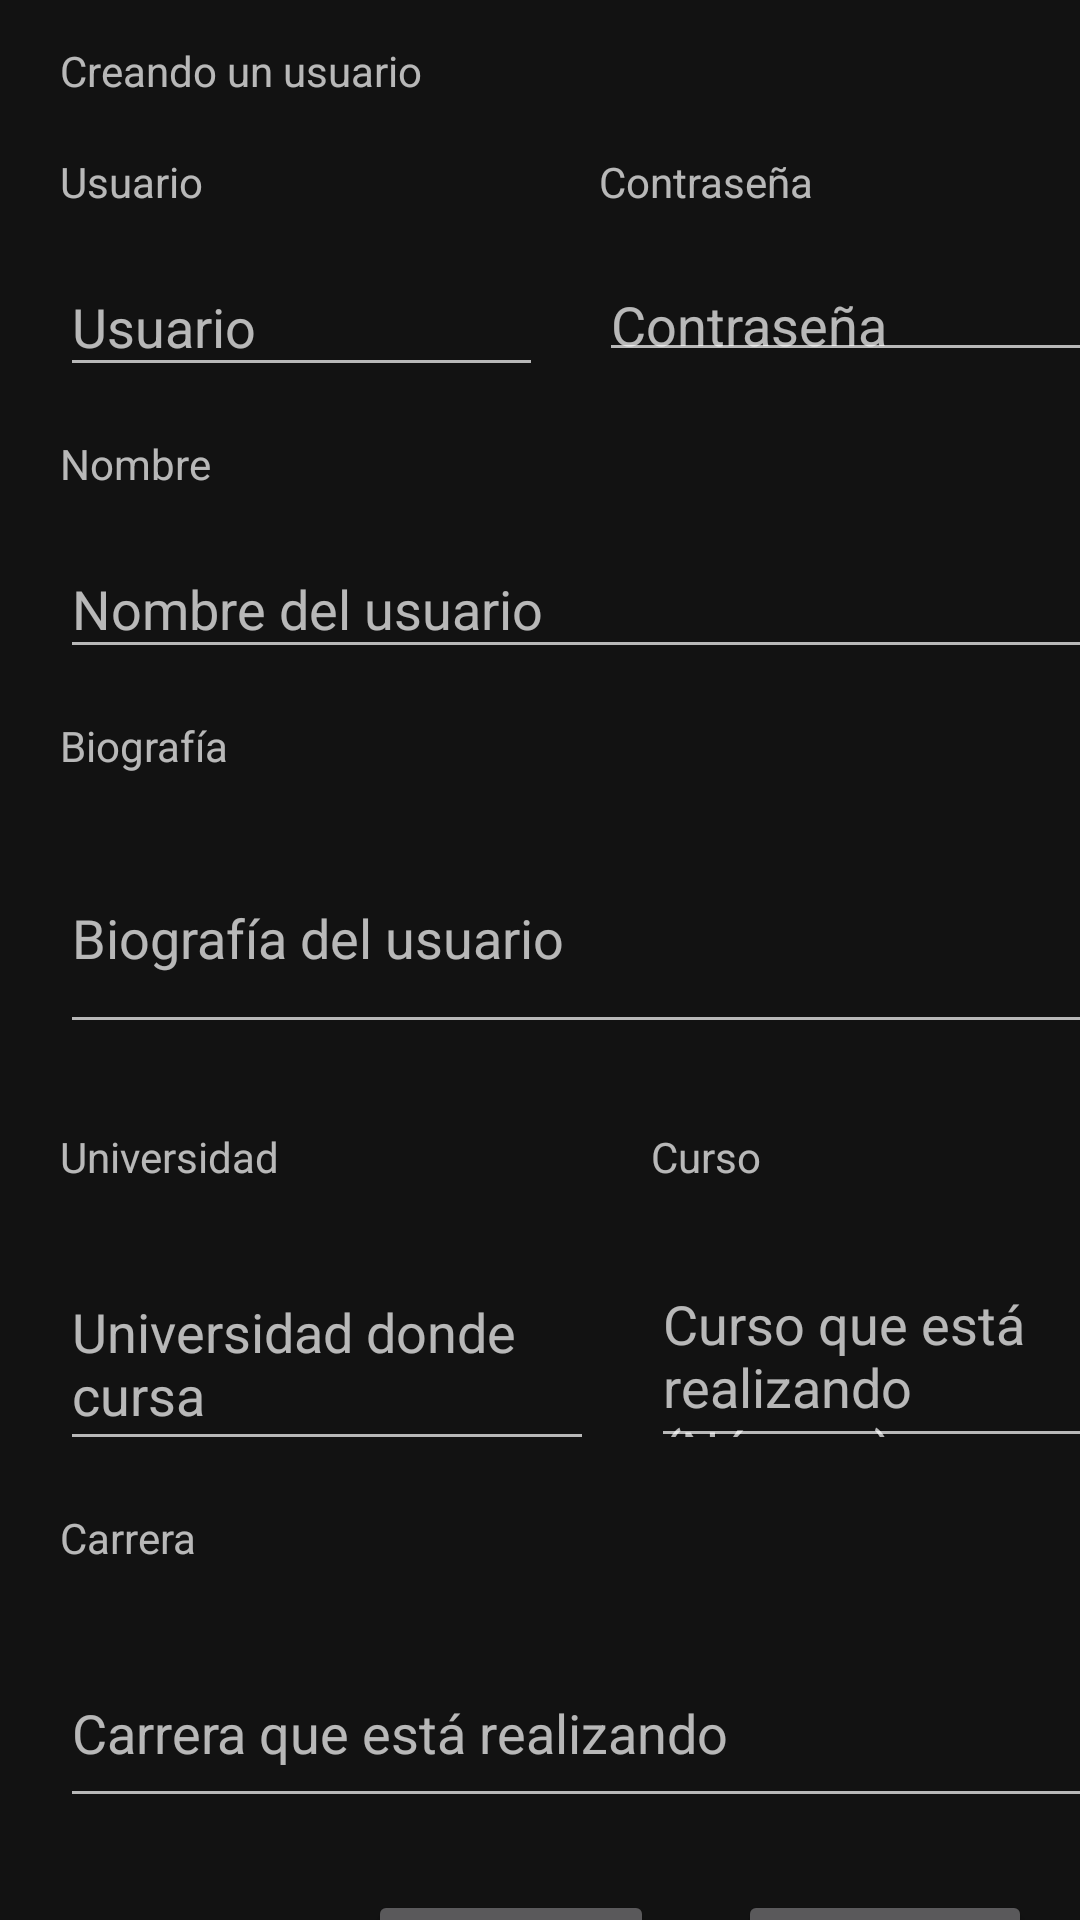

This screen was rendered from an Android layout file. Write that file and the resources it references.
<!-- AndroidManifest.xml: application theme Theme.MaterialComponents -->
<!-- res/layout/activity_register.xml -->
<?xml version="1.0" encoding="utf-8"?>

<androidx.constraintlayout.widget.ConstraintLayout xmlns:android="http://schemas.android.com/apk/res/android"
    xmlns:app="http://schemas.android.com/apk/res-auto"
    xmlns:tools="http://schemas.android.com/tools"
    android:layout_width="match_parent"
    android:layout_height="match_parent"
    tools:context=".ui.register.RegisterActivity">


    <androidx.core.widget.NestedScrollView
        android:layout_width="match_parent"
        android:layout_height="match_parent"
        android:fillViewport="true"
        tools:layout_editor_absoluteX="0dp"
        tools:layout_editor_absoluteY="-16dp">

        <androidx.constraintlayout.widget.ConstraintLayout
            android:layout_width="match_parent"
            android:layout_height="wrap_content">

            <TextView
                android:id="@+id/usuarioRegistro3"
                android:layout_width="wrap_content"
                android:layout_height="wrap_content"
                android:layout_marginStart="132dp"
                android:text="Contraseña"
                app:layout_constraintBottom_toBottomOf="parent"
                app:layout_constraintStart_toEndOf="@+id/usuarioRegistro"
                app:layout_constraintTop_toBottomOf="@+id/creacioncategoria"
                app:layout_constraintVertical_bias="0.028" />

            <EditText
                android:id="@+id/contraseñaRegistro"
                android:layout_width="172dp"
                android:layout_height="38dp"
                android:layout_marginTop="16dp"
                android:layout_marginEnd="24dp"
                android:hint="Contraseña"
                android:imeActionLabel="@string/action_sign_in_short"
                android:imeOptions="actionDone"
                android:inputType="textPassword"
                android:selectAllOnFocus="true"
                app:layout_constraintEnd_toEndOf="parent"
                app:layout_constraintHorizontal_bias="0.0"
                app:layout_constraintStart_toStartOf="@+id/usuarioRegistro3"
                app:layout_constraintTop_toBottomOf="@+id/usuarioRegistro3" />

            <EditText
                android:id="@+id/idNombre"
                android:layout_width="347dp"
                android:layout_height="43dp"
                android:layout_marginTop="16dp"
                android:ems="10"
                android:hint="Nombre del usuario"
                android:inputType="textMultiLine"
                android:singleLine="false"
                app:layout_constraintStart_toStartOf="@+id/usuarioRegistro2"
                app:layout_constraintTop_toBottomOf="@+id/usuarioRegistro2" />

            <TextView
                android:id="@+id/usuarioRegistro2"
                android:layout_width="wrap_content"
                android:layout_height="wrap_content"
                android:layout_marginTop="16dp"
                android:text="Nombre"
                app:layout_constraintStart_toStartOf="@+id/idUsuario"
                app:layout_constraintTop_toBottomOf="@+id/idUsuario" />

            <EditText
                android:id="@+id/idCarrera"
                android:layout_width="347dp"
                android:layout_height="60dp"
                android:layout_marginTop="24dp"
                android:ems="10"
                android:hint="Carrera que está realizando"
                android:inputType="textMultiLine"
                android:singleLine="false"
                app:layout_constraintStart_toStartOf="@+id/textview7"
                app:layout_constraintTop_toBottomOf="@+id/textview7" />

            <TextView
                android:id="@+id/textview7"
                android:layout_width="wrap_content"
                android:layout_height="wrap_content"
                android:layout_marginTop="16dp"
                android:text="Carrera"
                app:layout_constraintStart_toStartOf="@+id/idUniversidadRegistro"
                app:layout_constraintTop_toBottomOf="@+id/idUniversidadRegistro" />

            <EditText
                android:id="@+id/idUsuario"
                android:layout_width="161dp"
                android:layout_height="43dp"
                android:layout_marginTop="16dp"
                android:ems="10"
                android:hint="Usuario"
                android:inputType="textMultiLine"
                android:singleLine="false"
                app:layout_constraintStart_toStartOf="@+id/usuarioRegistro"
                app:layout_constraintTop_toBottomOf="@+id/usuarioRegistro" />

            <EditText
                android:id="@+id/idBiografiaRegistro"
                android:layout_width="352dp"
                android:layout_height="74dp"
                android:layout_marginTop="16dp"
                android:ems="10"
                android:hint="Biografía del usuario"
                android:inputType="textLongMessage|textAutoCorrect|textMultiLine"
                android:singleLine="false"
                app:layout_constraintStart_toStartOf="@+id/textView6"
                app:layout_constraintTop_toBottomOf="@+id/textView6" />

            <TextView
                android:id="@+id/textView6"
                android:layout_width="wrap_content"
                android:layout_height="wrap_content"
                android:layout_marginTop="16dp"
                android:text="Biografía"
                app:layout_constraintStart_toStartOf="@+id/idNombre"
                app:layout_constraintTop_toBottomOf="@+id/idNombre" />

            <TextView
                android:id="@+id/textView"
                android:layout_width="wrap_content"
                android:layout_height="wrap_content"
                android:layout_marginTop="28dp"
                android:text="Universidad"
                app:layout_constraintStart_toStartOf="@+id/idBiografiaRegistro"
                app:layout_constraintTop_toBottomOf="@+id/idBiografiaRegistro" />

            <TextView
                android:id="@+id/textView2"
                android:layout_width="wrap_content"
                android:layout_height="wrap_content"
                android:layout_marginStart="124dp"
                android:layout_marginTop="28dp"
                android:text="Curso"
                app:layout_constraintStart_toEndOf="@+id/textView"
                app:layout_constraintTop_toBottomOf="@+id/idBiografiaRegistro" />

            <EditText
                android:id="@+id/idCurso"
                android:layout_width="147dp"
                android:layout_height="67dp"
                android:layout_marginTop="24dp"
                android:ems="10"
                android:hint="Curso que está realizando (Número)"
                android:inputType="textMultiLine"
                android:singleLine="false"
                app:layout_constraintStart_toStartOf="@+id/textView2"
                app:layout_constraintTop_toBottomOf="@+id/textView2" />

            <EditText
                android:id="@+id/idUniversidadRegistro"
                android:layout_width="178dp"
                android:layout_height="68dp"
                android:layout_marginTop="24dp"
                android:ems="10"
                android:hint="Universidad donde cursa"
                android:inputType="textMultiLine"
                android:singleLine="false"
                app:layout_constraintStart_toStartOf="@+id/textView"
                app:layout_constraintTop_toBottomOf="@+id/textView" />

            <TextView
                android:id="@+id/creacioncategoria"
                android:layout_width="wrap_content"
                android:layout_height="wrap_content"
                android:text="Creando un usuario"
                app:layout_constraintBottom_toBottomOf="parent"
                app:layout_constraintEnd_toEndOf="parent"
                app:layout_constraintHorizontal_bias="0.083"
                app:layout_constraintStart_toStartOf="parent"
                app:layout_constraintTop_toTopOf="parent"
                app:layout_constraintVertical_bias="0.022" />

            <TextView
                android:id="@+id/usuarioRegistro"
                android:layout_width="wrap_content"
                android:layout_height="wrap_content"
                android:text="Usuario"
                app:layout_constraintBottom_toBottomOf="parent"
                app:layout_constraintStart_toStartOf="@+id/creacioncategoria"
                app:layout_constraintTop_toBottomOf="@+id/creacioncategoria"
                app:layout_constraintVertical_bias="0.028" />

            <Button
                android:id="@+id/btnCancel"
                android:layout_width="wrap_content"
                android:layout_height="wrap_content"
                android:layout_marginTop="24dp"
                android:layout_marginEnd="28dp"
                android:text="Cancelar"
                app:layout_constraintEnd_toStartOf="@+id/btnOk"
                app:layout_constraintTop_toBottomOf="@+id/idCarrera" />

            <Button
                android:id="@+id/btnOk"
                android:layout_width="wrap_content"
                android:layout_height="wrap_content"
                android:layout_marginTop="24dp"
                android:layout_marginEnd="16dp"
                android:text="Registrar"
                app:layout_constraintEnd_toEndOf="parent"
                app:layout_constraintTop_toBottomOf="@+id/idCarrera" />

        </androidx.constraintlayout.widget.ConstraintLayout>

    </androidx.core.widget.NestedScrollView>


</androidx.constraintlayout.widget.ConstraintLayout>
<!-- resources referenced by this layout -->
<resources>
  <string name="action_sign_in_short">Sign in</string>
</resources>
